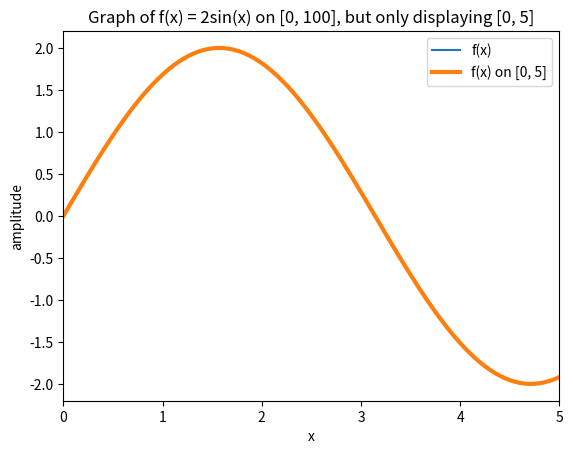

The script that saved this image:
import matplotlib.pyplot as plt
import numpy as np

# Define the function
def f(x):
    return 2*np.sin(x)

# Define the x-values for the interval [0, 100]
x = np.linspace(0, 100, 1000)

# Define the x-values for the interval [0, 5]
x_interval = np.linspace(0, 5, 100)

# Define the y-values for the function on the interval [0, 5]
y_interval = f(x_interval)

# Plot the function on the interval [0, 100], but only display the portion corresponding to the interval [0, 5]
plt.plot(x, f(x), label='f(x)')
plt.plot(x_interval, y_interval, label='f(x) on [0, 5]', linewidth=3)

# Set the x-axis and y-axis labels
plt.xlabel('x')
plt.ylabel('amplitude')

# Set the title of the graph
plt.title('Graph of f(x) = 2sin(x) on [0, 100], but only displaying [0, 5]')

# Set the legend for the graph
plt.legend()

# Set the x-axis limits to [0, 5] only
plt.xlim(0, 5)

# Show the graph
plt.show()
